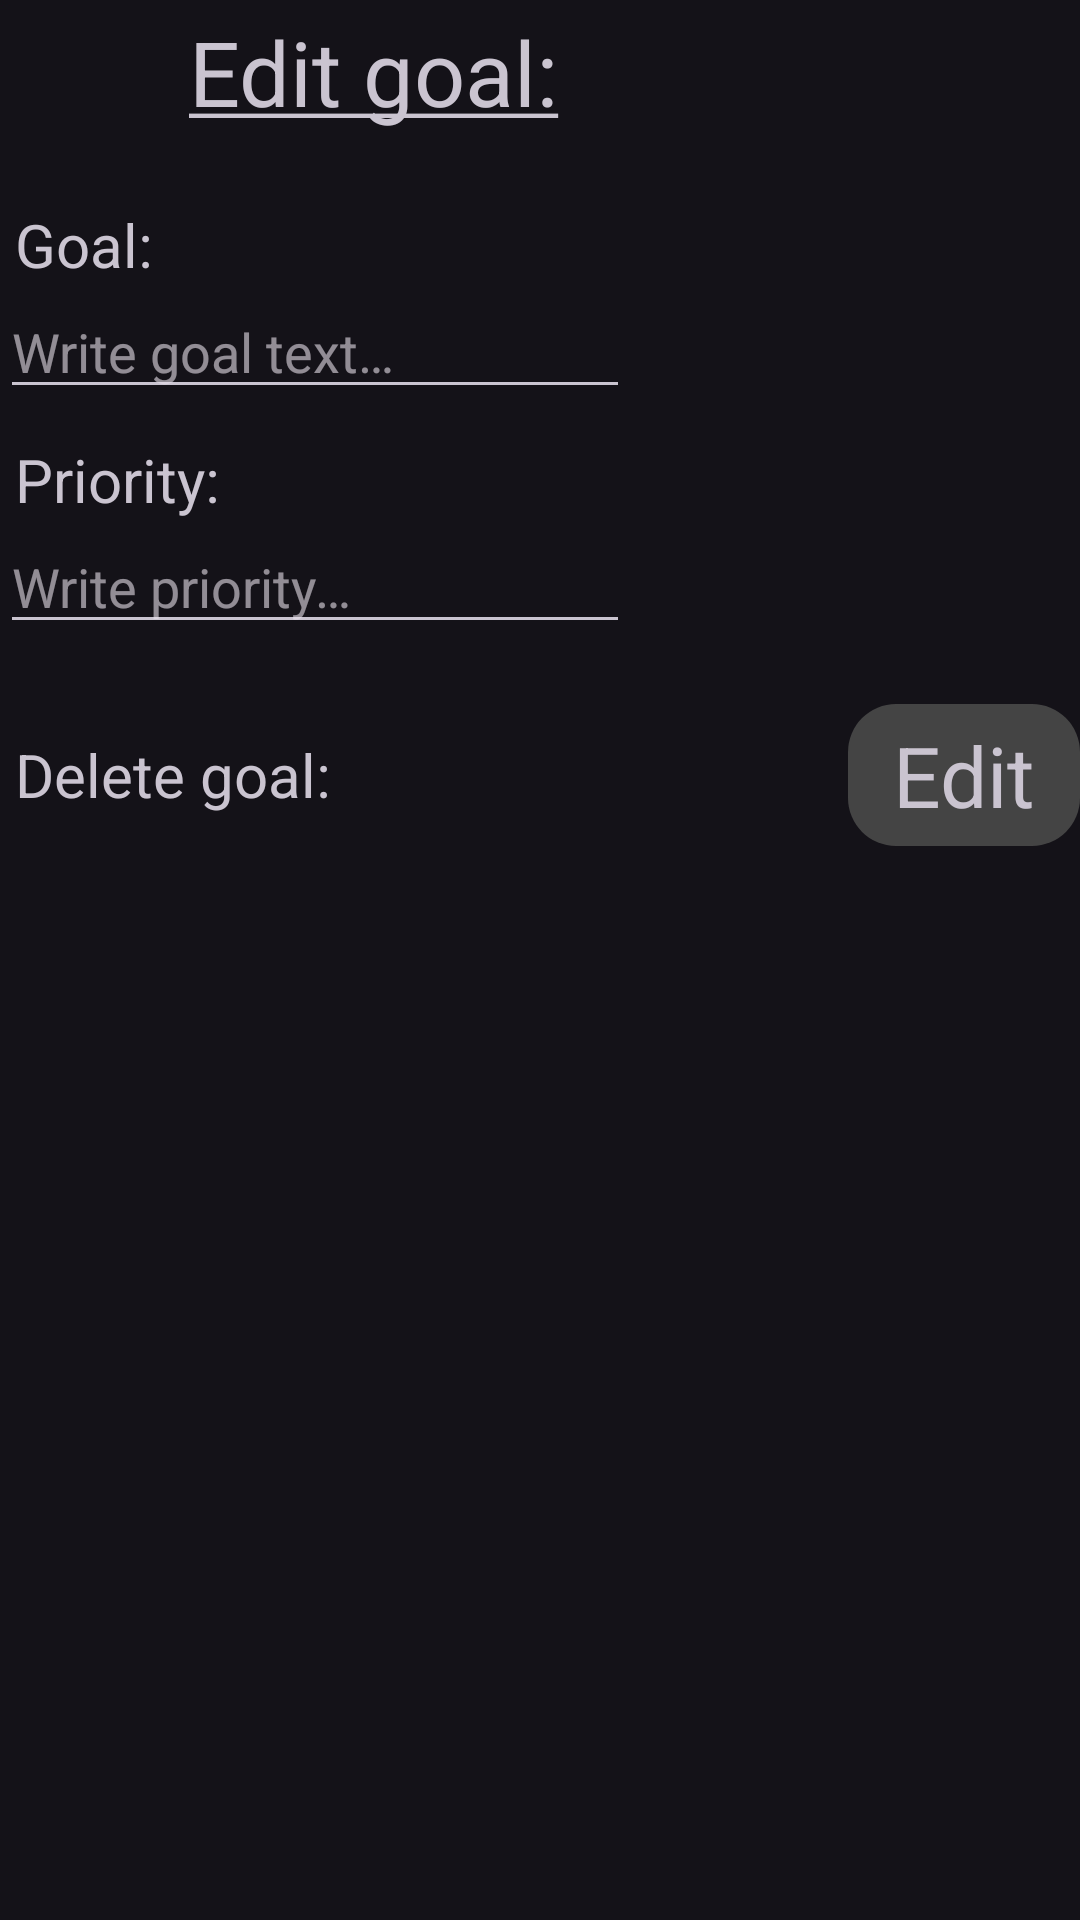

Produce the Android XML layout that renders to this screen, including the resource entries it uses.
<!-- AndroidManifest.xml: application theme Theme.ShoppingList -->
<!-- res/layout/fragment_edit.xml -->
<?xml version="1.0" encoding="utf-8"?>
<androidx.constraintlayout.widget.ConstraintLayout xmlns:android="http://schemas.android.com/apk/res/android"
    xmlns:app="http://schemas.android.com/apk/res-auto"
    xmlns:tools="http://schemas.android.com/tools"
    android:layout_width="match_parent"
    android:layout_height="match_parent"
    tools:padding="20dp">

    <LinearLayout
        android:id="@+id/linearLayout"
        android:layout_width="wrap_content"
        android:layout_height="wrap_content"
        android:gravity="center_vertical"
        app:layout_constraintStart_toStartOf="parent"
        app:layout_constraintTop_toTopOf="parent">

        <ImageButton
            android:id="@+id/goBackButton"
            android:layout_width="48dp"
            android:layout_height="48dp"
            android:background="@android:color/transparent"
            android:contentDescription="@string/go_back_description"
            android:scaleType="center"
            app:layout_constraintStart_toStartOf="parent"
            app:layout_constraintTop_toTopOf="parent"
            app:srcCompat="@drawable/back_vector" />

        <TextView
            android:id="@+id/editorTitleText"
            android:layout_width="wrap_content"
            android:layout_height="wrap_content"
            android:layout_marginStart="15dp"
            android:text="@string/editor_edit_title"
            android:textSize="30sp"
            app:layout_constraintBottom_toBottomOf="@+id/goBackButton"
            app:layout_constraintStart_toEndOf="@+id/goBackButton"
            app:layout_constraintTop_toTopOf="parent" />
    </LinearLayout>

    <include
        android:id="@+id/include"
        layout="@layout/editor_part"
        android:layout_width="wrap_content"
        android:layout_height="wrap_content"
        android:layout_marginTop="20dp"
        app:layout_constraintStart_toStartOf="@+id/linearLayout"
        app:layout_constraintTop_toBottomOf="@+id/linearLayout" />

    <TextView
        android:id="@+id/editorActionTextButton"
        android:layout_width="wrap_content"
        android:layout_height="wrap_content"
        android:background="@drawable/main_button_ripple"
        android:clickable="true"
        android:focusable="true"
        android:paddingHorizontal="15dp"
        android:paddingVertical="5dp"
        android:layout_marginTop="20dp"
        android:text="@string/edit"
        android:textSize="28sp"
        app:layout_constraintEnd_toEndOf="parent"
        app:layout_constraintTop_toBottomOf="@+id/include" />

    <LinearLayout
        android:layout_width="wrap_content"
        android:layout_height="wrap_content"
        android:gravity="center"
        app:layout_constraintBottom_toBottomOf="@+id/editorActionTextButton"
        app:layout_constraintStart_toStartOf="@+id/include"
        app:layout_constraintTop_toTopOf="@+id/editorActionTextButton">

        <TextView
            android:id="@+id/deleteGoalText"
            android:layout_width="wrap_content"
            android:layout_height="wrap_content"
            android:layout_marginStart="5dp"
            android:text="@string/delete_goal"
            android:textSize="20sp" />

        <ImageButton
            android:id="@+id/deleteGoalButton"
            android:layout_width="48dp"
            android:layout_height="48dp"
            android:layout_marginStart="10dp"
            android:background="@android:color/transparent"
            android:contentDescription="@string/go_back_description"
            android:scaleType="centerCrop"
            app:srcCompat="@drawable/delete_vector" />
    </LinearLayout>

</androidx.constraintlayout.widget.ConstraintLayout>
<!-- res/layout/editor_part.xml (included above) -->
<?xml version="1.0" encoding="utf-8"?>
<LinearLayout xmlns:android="http://schemas.android.com/apk/res/android"
    android:orientation="vertical"
    android:layout_width="wrap_content"
    android:layout_height="wrap_content">
    <LinearLayout
        android:id="@+id/editTextContainer"
        android:layout_width="wrap_content"
        android:layout_height="wrap_content"
        android:gravity="center_vertical"
        android:orientation="vertical">

        <TextView
            android:id="@+id/editorGoalText"
            android:layout_width="wrap_content"
            android:layout_height="wrap_content"
            android:layout_marginStart="5dp"
            android:text="@string/editor_add_new_goal_text"
            android:textSize="20sp" />

        <EditText
            android:id="@+id/goalTextField"
            android:layout_width="wrap_content"
            android:layout_height="wrap_content"
            android:autofillHints="goal"
            android:ems="10"
            android:gravity="start|top"
            android:hint="@string/goal_text_field_hint"
            android:inputType="textMultiLine" />
        <com.helpfull.goalsList.customViews.ErrorMessageView
            android:id="@+id/textErrorMessage"
            android:layout_width="match_parent"
            android:layout_height="0dp"
            android:text=""/>
    </LinearLayout>

    <LinearLayout
        android:id="@+id/editPriorityContainer"
        android:layout_width="wrap_content"
        android:layout_height="wrap_content"
        android:gravity="center_vertical"
        android:orientation="vertical">

        <TextView
            android:id="@+id/goalPriority"
            android:layout_width="wrap_content"
            android:layout_height="wrap_content"
            android:layout_marginStart="5dp"
            android:layout_marginTop="10dp"
            android:text="@string/priority"
            android:textSize="20sp" />

        <EditText
            android:id="@+id/priorityTextField"
            android:layout_width="wrap_content"
            android:layout_height="wrap_content"
            android:autofillHints="priority"
            android:ems="10"
            android:hint="@string/priority_text_field_hint"
            android:inputType="number" />
        <com.helpfull.goalsList.customViews.ErrorMessageView
            android:id="@+id/priorityErrorMessage"
            android:layout_width="match_parent"
            android:layout_height="0dp"
            android:text=""/>
    </LinearLayout>
</LinearLayout>
<!-- resources referenced by this layout -->
<resources>
  <!-- drawable main_button_ripple (drawable) -->
  <?xml version="1.0" encoding="utf-8"?>
  <ripple xmlns:android="http://schemas.android.com/apk/res/android"
      android:color="?android:colorControlHighlight">
      <item android:id="@android:id/mask">
          <shape>
              <corners android:radius="16dp"/>
              <solid android:color="?android:colorAccent"/>
          </shape>
      </item>
      <item>
          <shape>
              <solid android:color="#FF444444"/>
              <corners android:radius="16dp"/>
          </shape>
      </item>
  </ripple>
  <string name="delete_goal">Delete goal:</string>
  <string name="edit">Edit</string>
  <string name="editor_add_new_goal_text">Goal:</string>
  <string name="editor_edit_title"><u>Edit goal:</u></string>
  <string name="go_back_description">Go back</string>
  <string name="goal_text_field_hint">Write goal text…</string>
  <string name="priority">Priority:</string>
  <string name="priority_text_field_hint">Write priority…</string>
  <style name="Theme.ShoppingList" parent="Base.Theme.ShoppingList" />
  <style name="Base.Theme.ShoppingList" parent="Theme.Material3.Dark.NoActionBar">
          
          
      </style>
</resources>
